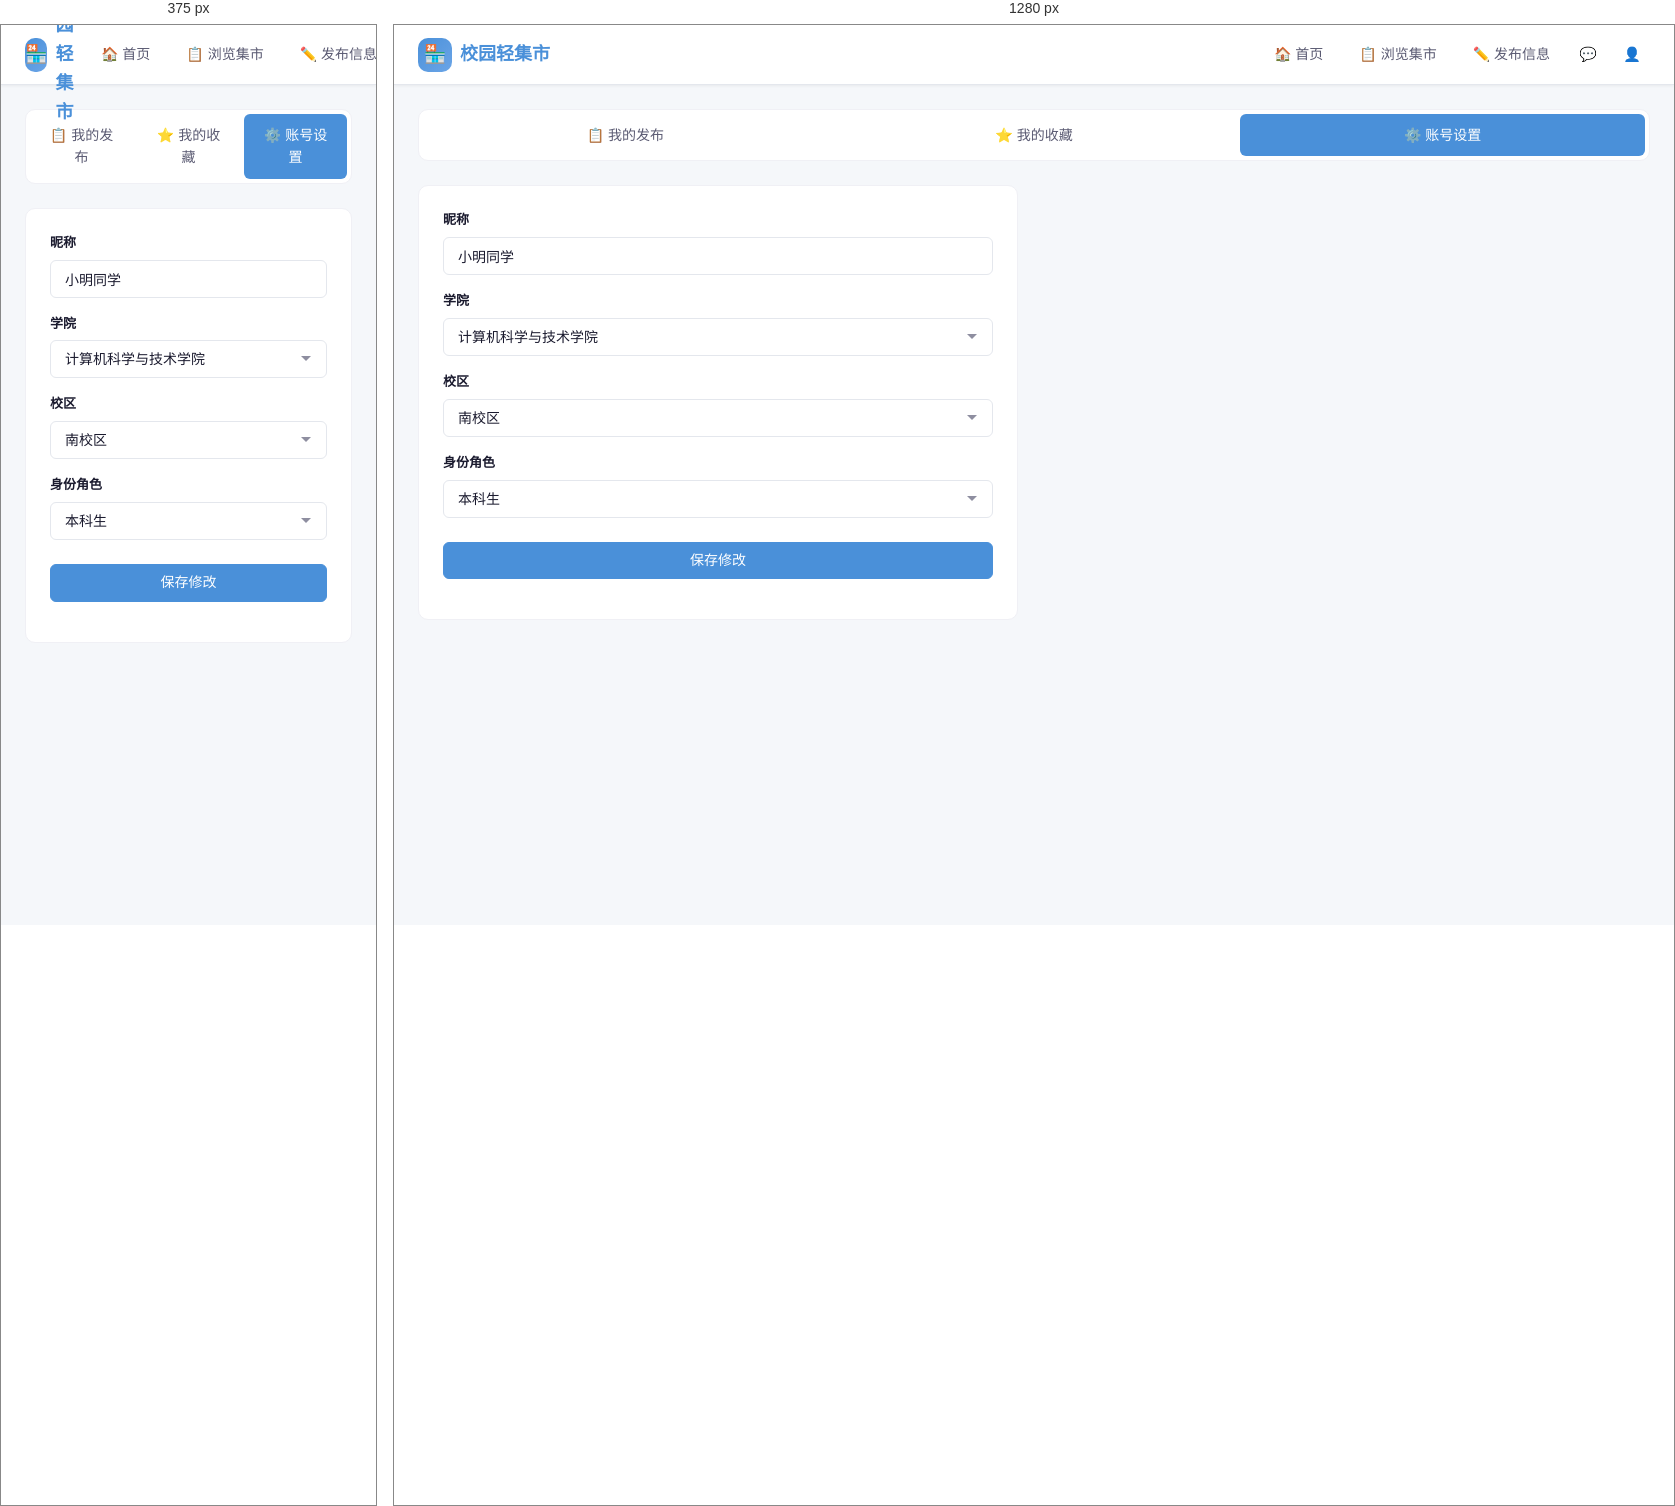
Rendered at 375 px and 1280 px, left to right.

<!-- file: settings.html -->
<!DOCTYPE html>
<html lang="zh-CN">
<head><meta charset="UTF-8"><meta name="viewport" content="width=device-width, initial-scale=1.0"><title>账号设置 - 校园轻集市</title><link rel="stylesheet" href="css/style.css"></head>
<body>
<div class="page-wrapper">
  <nav class="navbar"><div class="navbar-inner">
    <a href="home.html" class="navbar-brand"><div class="brand-icon">🏪</div>校园轻集市</a>
    <div class="navbar-nav">
      <a href="home.html" class="nav-link">🏠 首页</a><a href="category.html" class="nav-link">📋 浏览集市</a><a href="publish.html" class="nav-link">✏️ 发布信息</a>
      <div class="navbar-actions"><a href="messages.html" class="btn btn-ghost btn-icon" title="消息">💬</a><a href="profile.html" class="btn btn-ghost btn-icon" title="个人中心">👤</a></div>
    </div>
  </div></nav>
  <div class="main-content"><div class="container">
    <div class="profile-tabs">
      <a href="my-posts.html" class="profile-tab">📋 我的发布</a>
      <a href="favorites.html" class="profile-tab">⭐ 我的收藏</a>
      <a href="settings.html" class="profile-tab active">⚙️ 账号设置</a>
    </div>
    <div class="card" style="max-width:600px;">
      <div class="card-body">
        <form onsubmit="event.preventDefault();alert('保存成功！');location.href='profile.html'">
          <div class="form-group">
            <label class="form-label">昵称</label>
            <input type="text" class="form-input" value="小明同学">
          </div>
          <div class="form-group">
            <label class="form-label">学院</label>
            <select class="form-select"><option>计算机科学与技术学院</option><option>人文学院</option><option>法学院</option></select>
          </div>
          <div class="form-group">
            <label class="form-label">校区</label>
            <select class="form-select"><option>南校区</option><option>北校区</option><option>东校区</option><option>西校区</option></select>
          </div>
          <div class="form-group">
            <label class="form-label">身份角色</label>
            <select class="form-select"><option>本科生</option><option>研究生</option></select>
          </div>
          <div class="form-group" style="margin-top:24px;">
            <button type="submit" class="btn btn-primary btn-block">保存修改</button>
          </div>
        </form>
      </div>
    </div>
  </div></div>
</div>
</body>
</html>


/* @media block from css/style.css */
@media (max-width: 1024px) {
  .two-col { grid-template-columns: 1fr; }
  .three-col { grid-template-columns: repeat(2, 1fr); }
  .type-select-grid { grid-template-columns: repeat(2, 1fr); }
  .publish-layout { grid-template-columns: 1fr; }
}